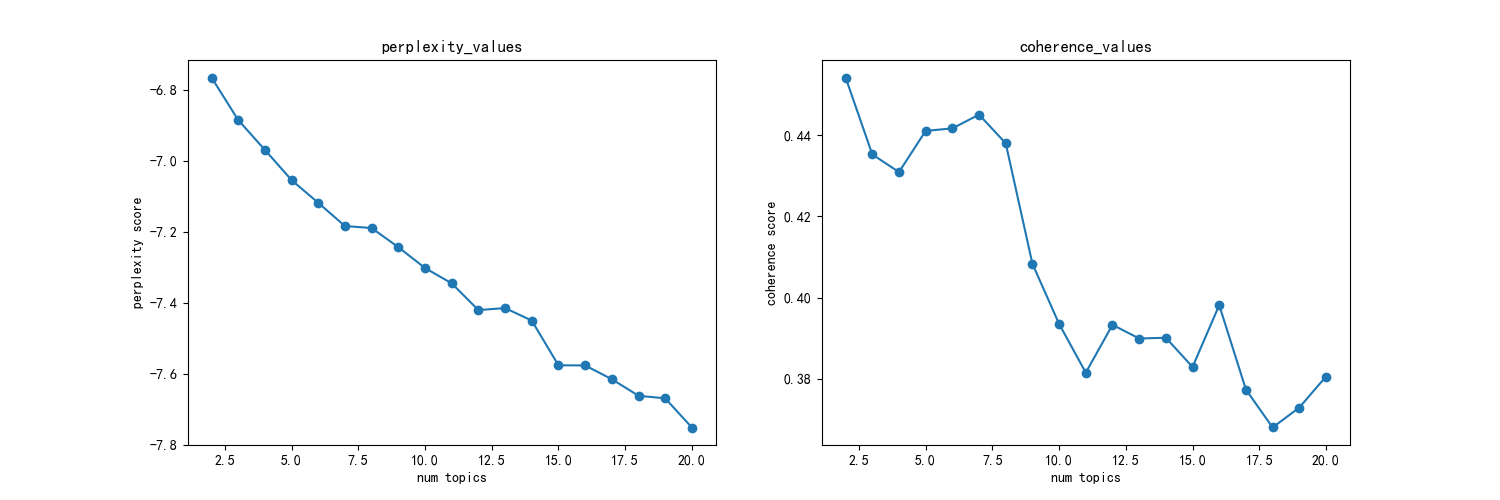

Data behind this chart, as committed beside it:
主题数, 困惑度, 一致性
2, -6.766, 0.4543
3, -6.886, 0.4353
4, -6.97, 0.4309
5, -7.055, 0.4411
6, -7.119, 0.4417
7, -7.184, 0.4451
8, -7.19, 0.438
9, -7.244, 0.4083
10, -7.303, 0.3935
11, -7.346, 0.3815
12, -7.421, 0.3933
13, -7.415, 0.3899
14, -7.451, 0.3901
15, -7.577, 0.3829
16, -7.577, 0.3981
17, -7.616, 0.3773
18, -7.662, 0.3679
19, -7.67, 0.3729
20, -7.752, 0.3805
